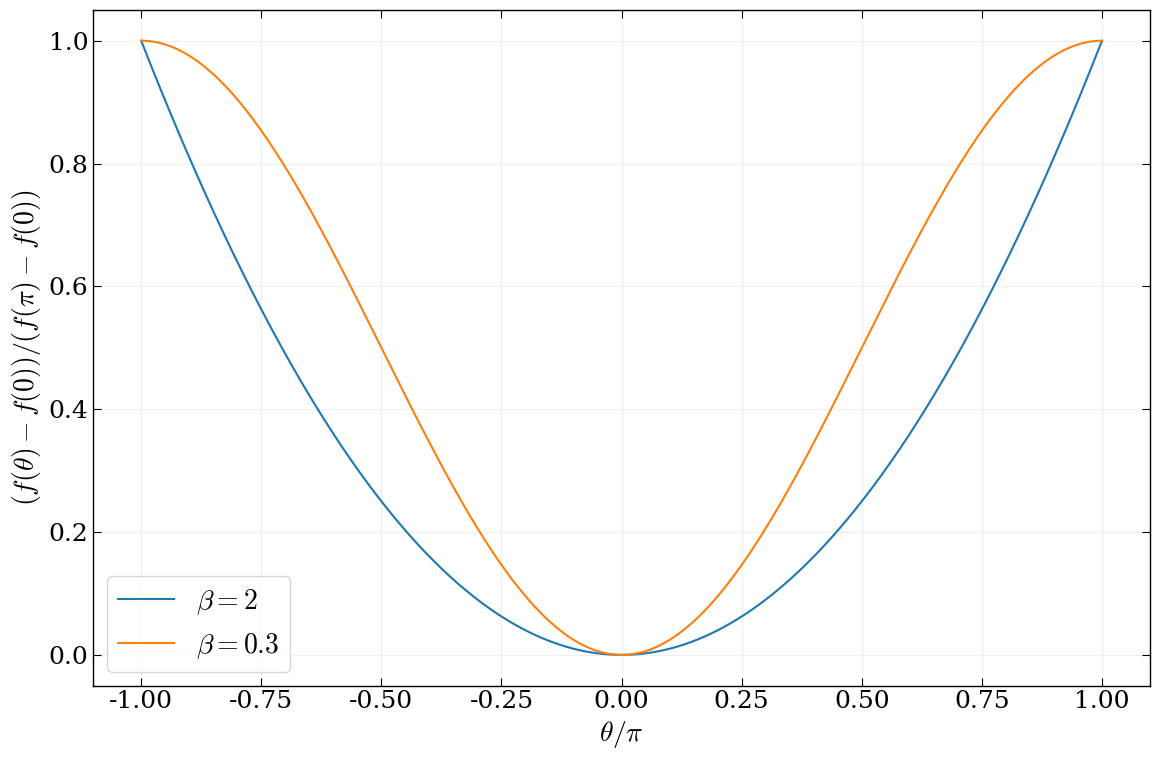

Write the Python code that produced this figure. (Note: this script raises an exception after producing the figure.)
import numpy as np
import  matplotlib.pyplot as plt
import math

plt.rcParams.update({
    "font.family": "serif",
    "mathtext.fontset": "cm",
    "font.size": 20,

    "axes.labelsize": 20,
    "xtick.labelsize": 18,
    "ytick.labelsize": 18,

    "axes.linewidth": 1.0,

    "xtick.direction": "in",
    "ytick.direction": "in",

    "xtick.top": True,
    "ytick.right": True,

    "xtick.major.size": 6,
    "ytick.major.size": 6,
    "xtick.minor.size": 3,
    "ytick.minor.size": 3,

    "legend.fontsize": 20,
})

def chi1(theta, beta):
    return 0.5*beta*(theta[:,None]**2)

def chi2(theta,beta):
    return 2*np.exp(-1/(2*beta))*(1-np.cos(theta[:,None]))

x = np.linspace(-1,1,1000)

fig, ax = plt.subplots(figsize=(12, 8))

y1 = chi1(x*math.pi,2)/chi1(np.array([math.pi]),2)
ax.plot(x,y1,label=r"$\beta=2$")

y2 = chi2(x*math.pi,0.3)/chi2(np.array([math.pi]),0.3)
ax.plot(x,y2,label=r"$\beta=0.3$")

ax.set_xlabel(rf'$\theta/\pi$')
ax.set_ylabel(rf"$(f(\theta)-f(0))/(f(\pi)-f(0))$")

ax.legend(loc="best")

ax.grid(alpha=.2)

fig.tight_layout()

fig.savefig(f"results/free_energy.pdf", bbox_inches="tight")
plt.show()
